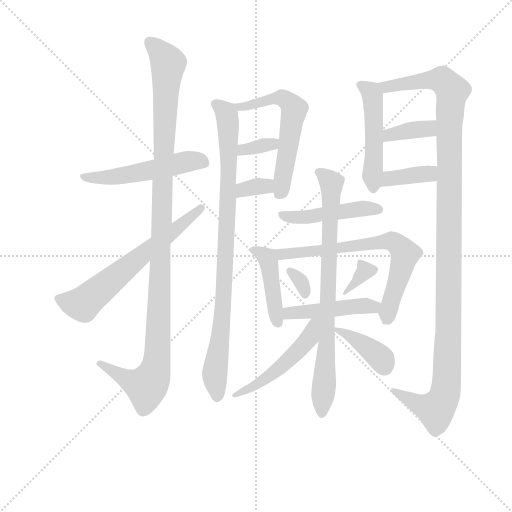
t = 0.00 s
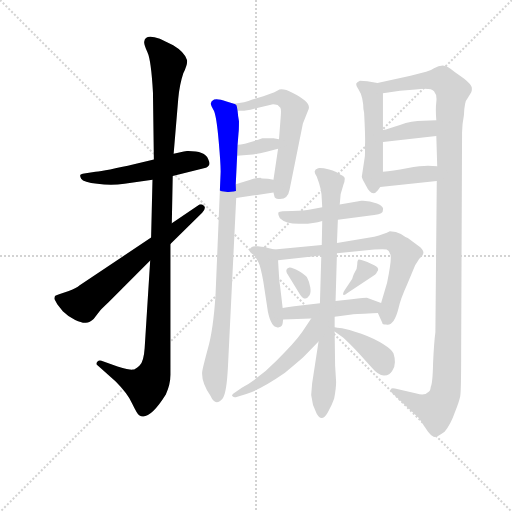
t = 2.84 s
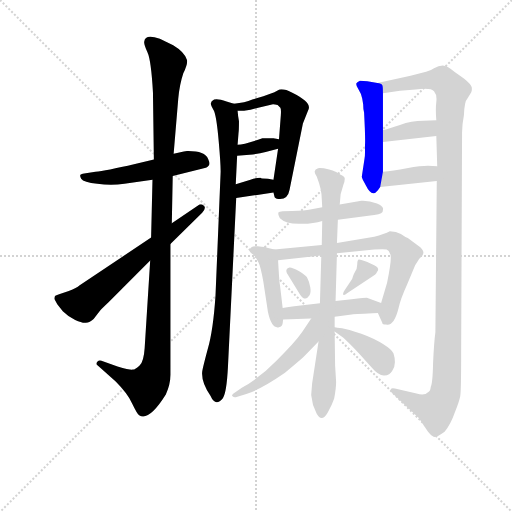
t = 5.68 s
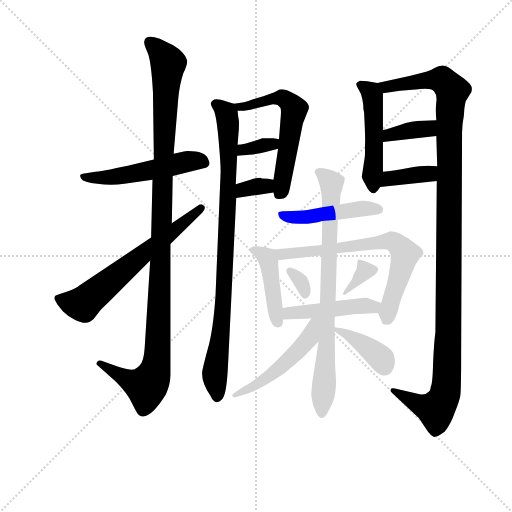
t = 8.53 s
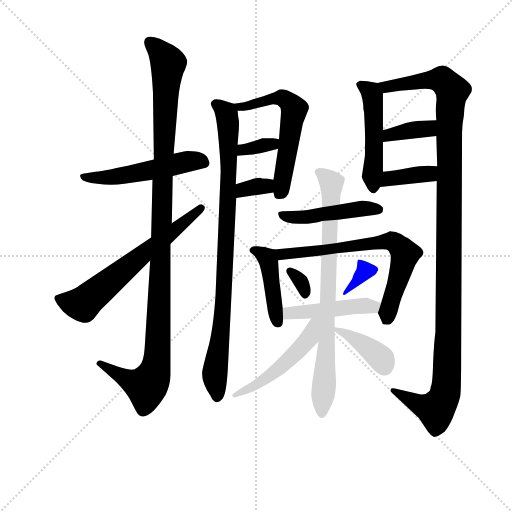
t = 11.37 s
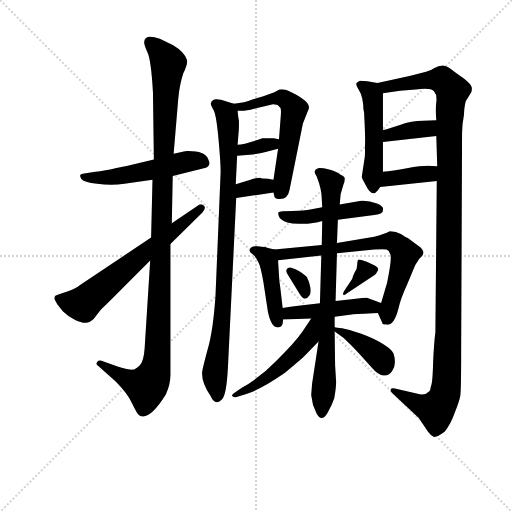
t = 14.21 s

The animated SVG that drew these frames (rendered in a browser with its animation timeline set to each time). Animation: 20 CSS @keyframes rules; one cycle of 14.21 s.

<svg version="1.1" viewBox="0 0 1024 1024" xmlns="http://www.w3.org/2000/svg">
  <g stroke="lightgray" stroke-dasharray="1,1" stroke-width="1" transform="scale(4, 4)">
    <line x1="0" y1="0" x2="256" y2="256"></line>
    <line x1="256" y1="0" x2="0" y2="256"></line>
    <line x1="128" y1="0" x2="128" y2="256"></line>
    <line x1="0" y1="128" x2="256" y2="128"></line>
  </g>
<g transform="scale(0.92, -0.92) translate(60, -900)">
   <style type="text/css">
    @keyframes keyframes0 {
      from {
       stroke: blue;
       stroke-dashoffset: 521;
       stroke-width: 128;
       }
       63% {
       animation-timing-function: step-end;
       stroke: blue;
       stroke-dashoffset: 0;
       stroke-width: 128;
       }
       to {
       stroke: black;
       stroke-width: 1024;
       }
       }
       #make-me-a-hanzi-animation-0 {
         animation: keyframes0 0.673991s both;
         animation-delay: 0.000000s;
         animation-timing-function: linear;
       }
    @keyframes keyframes1 {
      from {
       stroke: blue;
       stroke-dashoffset: 1140;
       stroke-width: 128;
       }
       79% {
       animation-timing-function: step-end;
       stroke: blue;
       stroke-dashoffset: 0;
       stroke-width: 128;
       }
       to {
       stroke: black;
       stroke-width: 1024;
       }
       }
       #make-me-a-hanzi-animation-1 {
         animation: keyframes1 1.177734s both;
         animation-delay: 0.673991s;
         animation-timing-function: linear;
       }
    @keyframes keyframes2 {
      from {
       stroke: blue;
       stroke-dashoffset: 641;
       stroke-width: 128;
       }
       68% {
       animation-timing-function: step-end;
       stroke: blue;
       stroke-dashoffset: 0;
       stroke-width: 128;
       }
       to {
       stroke: black;
       stroke-width: 1024;
       }
       }
       #make-me-a-hanzi-animation-2 {
         animation: keyframes2 0.771647s both;
         animation-delay: 1.851725s;
         animation-timing-function: linear;
       }
    @keyframes keyframes3 {
      from {
       stroke: blue;
       stroke-dashoffset: 904;
       stroke-width: 128;
       }
       75% {
       animation-timing-function: step-end;
       stroke: blue;
       stroke-dashoffset: 0;
       stroke-width: 128;
       }
       to {
       stroke: black;
       stroke-width: 1024;
       }
       }
       #make-me-a-hanzi-animation-3 {
         animation: keyframes3 0.985677s both;
         animation-delay: 2.623372s;
         animation-timing-function: linear;
       }
    @keyframes keyframes4 {
      from {
       stroke: blue;
       stroke-dashoffset: 579;
       stroke-width: 128;
       }
       65% {
       animation-timing-function: step-end;
       stroke: blue;
       stroke-dashoffset: 0;
       stroke-width: 128;
       }
       to {
       stroke: black;
       stroke-width: 1024;
       }
       }
       #make-me-a-hanzi-animation-4 {
         animation: keyframes4 0.721191s both;
         animation-delay: 3.609049s;
         animation-timing-function: linear;
       }
    @keyframes keyframes5 {
      from {
       stroke: blue;
       stroke-dashoffset: 339;
       stroke-width: 128;
       }
       52% {
       animation-timing-function: step-end;
       stroke: blue;
       stroke-dashoffset: 0;
       stroke-width: 128;
       }
       to {
       stroke: black;
       stroke-width: 1024;
       }
       }
       #make-me-a-hanzi-animation-5 {
         animation: keyframes5 0.525879s both;
         animation-delay: 4.330241s;
         animation-timing-function: linear;
       }
    @keyframes keyframes6 {
      from {
       stroke: blue;
       stroke-dashoffset: 331;
       stroke-width: 128;
       }
       52% {
       animation-timing-function: step-end;
       stroke: blue;
       stroke-dashoffset: 0;
       stroke-width: 128;
       }
       to {
       stroke: black;
       stroke-width: 1024;
       }
       }
       #make-me-a-hanzi-animation-6 {
         animation: keyframes6 0.519368s both;
         animation-delay: 4.856120s;
         animation-timing-function: linear;
       }
    @keyframes keyframes7 {
      from {
       stroke: blue;
       stroke-dashoffset: 489;
       stroke-width: 128;
       }
       61% {
       animation-timing-function: step-end;
       stroke: blue;
       stroke-dashoffset: 0;
       stroke-width: 128;
       }
       to {
       stroke: black;
       stroke-width: 1024;
       }
       }
       #make-me-a-hanzi-animation-7 {
         animation: keyframes7 0.647949s both;
         animation-delay: 5.375488s;
         animation-timing-function: linear;
       }
    @keyframes keyframes8 {
      from {
       stroke: blue;
       stroke-dashoffset: 1224;
       stroke-width: 128;
       }
       80% {
       animation-timing-function: step-end;
       stroke: blue;
       stroke-dashoffset: 0;
       stroke-width: 128;
       }
       to {
       stroke: black;
       stroke-width: 1024;
       }
       }
       #make-me-a-hanzi-animation-8 {
         animation: keyframes8 1.246094s both;
         animation-delay: 6.023437s;
         animation-timing-function: linear;
       }
    @keyframes keyframes9 {
      from {
       stroke: blue;
       stroke-dashoffset: 368;
       stroke-width: 128;
       }
       55% {
       animation-timing-function: step-end;
       stroke: blue;
       stroke-dashoffset: 0;
       stroke-width: 128;
       }
       to {
       stroke: black;
       stroke-width: 1024;
       }
       }
       #make-me-a-hanzi-animation-9 {
         animation: keyframes9 0.549479s both;
         animation-delay: 7.269531s;
         animation-timing-function: linear;
       }
    @keyframes keyframes10 {
      from {
       stroke: blue;
       stroke-dashoffset: 379;
       stroke-width: 128;
       }
       55% {
       animation-timing-function: step-end;
       stroke: blue;
       stroke-dashoffset: 0;
       stroke-width: 128;
       }
       to {
       stroke: black;
       stroke-width: 1024;
       }
       }
       #make-me-a-hanzi-animation-10 {
         animation: keyframes10 0.558431s both;
         animation-delay: 7.819010s;
         animation-timing-function: linear;
       }
    @keyframes keyframes11 {
      from {
       stroke: blue;
       stroke-dashoffset: 469;
       stroke-width: 128;
       }
       60% {
       animation-timing-function: step-end;
       stroke: blue;
       stroke-dashoffset: 0;
       stroke-width: 128;
       }
       to {
       stroke: black;
       stroke-width: 1024;
       }
       }
       #make-me-a-hanzi-animation-11 {
         animation: keyframes11 0.631673s both;
         animation-delay: 8.377441s;
         animation-timing-function: linear;
       }
    @keyframes keyframes12 {
      from {
       stroke: blue;
       stroke-dashoffset: 431;
       stroke-width: 128;
       }
       58% {
       animation-timing-function: step-end;
       stroke: blue;
       stroke-dashoffset: 0;
       stroke-width: 128;
       }
       to {
       stroke: black;
       stroke-width: 1024;
       }
       }
       #make-me-a-hanzi-animation-12 {
         animation: keyframes12 0.600749s both;
         animation-delay: 9.009115s;
         animation-timing-function: linear;
       }
    @keyframes keyframes13 {
      from {
       stroke: blue;
       stroke-dashoffset: 693;
       stroke-width: 128;
       }
       69% {
       animation-timing-function: step-end;
       stroke: blue;
       stroke-dashoffset: 0;
       stroke-width: 128;
       }
       to {
       stroke: black;
       stroke-width: 1024;
       }
       }
       #make-me-a-hanzi-animation-13 {
         animation: keyframes13 0.813965s both;
         animation-delay: 9.609863s;
         animation-timing-function: linear;
       }
    @keyframes keyframes14 {
      from {
       stroke: blue;
       stroke-dashoffset: 315;
       stroke-width: 128;
       }
       51% {
       animation-timing-function: step-end;
       stroke: blue;
       stroke-dashoffset: 0;
       stroke-width: 128;
       }
       to {
       stroke: black;
       stroke-width: 1024;
       }
       }
       #make-me-a-hanzi-animation-14 {
         animation: keyframes14 0.506348s both;
         animation-delay: 10.423828s;
         animation-timing-function: linear;
       }
    @keyframes keyframes15 {
      from {
       stroke: blue;
       stroke-dashoffset: 343;
       stroke-width: 128;
       }
       53% {
       animation-timing-function: step-end;
       stroke: blue;
       stroke-dashoffset: 0;
       stroke-width: 128;
       }
       to {
       stroke: black;
       stroke-width: 1024;
       }
       }
       #make-me-a-hanzi-animation-15 {
         animation: keyframes15 0.529134s both;
         animation-delay: 10.930176s;
         animation-timing-function: linear;
       }
    @keyframes keyframes16 {
      from {
       stroke: blue;
       stroke-dashoffset: 459;
       stroke-width: 128;
       }
       60% {
       animation-timing-function: step-end;
       stroke: blue;
       stroke-dashoffset: 0;
       stroke-width: 128;
       }
       to {
       stroke: black;
       stroke-width: 1024;
       }
       }
       #make-me-a-hanzi-animation-16 {
         animation: keyframes16 0.623535s both;
         animation-delay: 11.459310s;
         animation-timing-function: linear;
       }
    @keyframes keyframes17 {
      from {
       stroke: blue;
       stroke-dashoffset: 790;
       stroke-width: 128;
       }
       72% {
       animation-timing-function: step-end;
       stroke: blue;
       stroke-dashoffset: 0;
       stroke-width: 128;
       }
       to {
       stroke: black;
       stroke-width: 1024;
       }
       }
       #make-me-a-hanzi-animation-17 {
         animation: keyframes17 0.892904s both;
         animation-delay: 12.082845s;
         animation-timing-function: linear;
       }
    @keyframes keyframes18 {
      from {
       stroke: blue;
       stroke-dashoffset: 507;
       stroke-width: 128;
       }
       62% {
       animation-timing-function: step-end;
       stroke: blue;
       stroke-dashoffset: 0;
       stroke-width: 128;
       }
       to {
       stroke: black;
       stroke-width: 1024;
       }
       }
       #make-me-a-hanzi-animation-18 {
         animation: keyframes18 0.662598s both;
         animation-delay: 12.975749s;
         animation-timing-function: linear;
       }
    @keyframes keyframes19 {
      from {
       stroke: blue;
       stroke-dashoffset: 393;
       stroke-width: 128;
       }
       56% {
       animation-timing-function: step-end;
       stroke: blue;
       stroke-dashoffset: 0;
       stroke-width: 128;
       }
       to {
       stroke: black;
       stroke-width: 1024;
       }
       }
       #make-me-a-hanzi-animation-19 {
         animation: keyframes19 0.569824s both;
         animation-delay: 13.638346s;
         animation-timing-function: linear;
       }
</style>
<path d="M 339.5 570.5 L 317.5 565.5 L 274.5 553.5 L 233.5 543.5 Q 168.5 528.5 147.5 526.5 L 126.5 523.5 Q 118.5 522.5 115.5 520.5 Q 112.5 518.5 116.5 511.5 Q 121.5 503.5 151.5 500.5 Q 181.5 496.5 210.5 500.5 L 271.5 509.5 L 315.5 517.5 L 387.5 535.5 Q 389.5 535.5 393.5 539.5 Q 397.5 543.5 392.5 554.5 Q 385.5 571.5 349.5 571.5 L 346.5 571.5 Q 339.5 571.5 339.5 570.5 Z" fill="lightgray"></path> 
<path d="M 317.5 565.5 L 327.5 685.5 Q 330.5 716.5 338.5 740.5 Q 348.5 761.5 346.5 769.5 Q 341.5 786.5 316.5 801.5 L 287.5 815.5 Q 255.5 827.5 253.5 809.5 Q 252.5 803.5 260.5 786.5 Q 268.5 769.5 272.5 699.5 L 274.5 553.5 L 271.5 509.5 L 268.5 383.5 L 266.5 333.5 L 254.5 143.5 Q 252.5 113.5 243.5 105.5 Q 234.5 96.5 228.5 96.5 Q 222.5 95.5 195.5 103.5 L 160.5 115.5 Q 155.5 117.5 151.5 113.5 Q 147.5 108.5 152.5 105.5 L 191.5 70.5 Q 217.5 44.5 227.5 22.5 Q 238.5 -0.5 242.5 -2.5 Q 263.5 -16.5 300.5 42.5 Q 310.5 64.5 310.5 85.5 L 310.5 369.5 L 313.5 414.5 L 315.5 517.5 L 317.5 565.5 Z" fill="lightgray"></path> 
<path d="M 268.5 383.5 L 112.5 279.5 Q 107.5 274.5 89.5 267.5 L 68.5 260.5 Q 61.5 258.5 59.5 256.5 Q 57.5 250.5 58.5 249.5 L 64.5 238.5 L 76.5 223.5 Q 88.5 211.5 103.5 204.5 Q 118.5 197.5 126.5 198.5 Q 135.5 198.5 143.5 206.5 L 156.5 223.5 Q 156.5 224.5 176.5 243.5 L 266.5 333.5 L 310.5 369.5 L 379.5 437.5 Q 389.5 448.5 382.5 453.5 Q 376.5 458.5 370.5 453.5 L 313.5 414.5 L 268.5 383.5 Z" fill="lightgray"></path> 
<path d="M 448.5 674.5 L 432.5 679.5 Q 412.5 686.5 405.5 683.5 Q 398.5 679.5 398.5 675.5 Q 397.5 672.5 404.5 660.5 Q 410.5 649.5 415.5 592.5 Q 420.5 535.5 419.5 522.5 L 408.5 257.5 Q 403.5 181.5 391.5 140.5 Q 380.5 99.5 379.5 91.5 Q 377.5 68.5 397.5 39.5 Q 408.5 14.5 424.5 34.5 Q 432.5 45.5 435.5 101.5 L 453.5 469.5 L 452.5 499.5 L 455.5 561.5 L 456.5 585.5 L 458.5 610.5 Q 459.5 616.5 459.5 636.5 Q 457.5 646.5 456.5 659.5 C 454.5 672.5 454.5 672.5 448.5 674.5 Z" fill="lightgray"></path> 
<path d="M 534.5 481.5 L 536.5 473.5 Q 536.5 468.5 545.5 467.5 Q 565.5 465.5 569.5 487.5 L 598.5 631.5 L 609.5 659.5 Q 620.5 676.5 575.5 698.5 Q 558.5 707.5 547.5 705.5 L 536.5 699.5 L 512.5 690.5 L 488.5 683.5 Q 472.5 676.5 448.5 674.5 C 418.5 671.5 426.5 659.5 456.5 659.5 L 470.5 659.5 L 484.5 661.5 L 533.5 673.5 Q 537.5 673.5 543.5 671.5 L 549.5 665.5 Q 551.5 662.5 550.5 649.5 L 546.5 597.5 L 544.5 576.5 L 534.5 509.5 L 534.5 481.5 Z" fill="lightgray"></path> 
<path d="M 455.5 561.5 L 482.5 563.5 Q 502.5 565.5 517.5 569.5 L 544.5 576.5 C 573.5 584.5 576.5 592.5 546.5 597.5 L 534.5 599.5 L 510.5 599.5 Q 471.5 585.5 456.5 585.5 C 426.5 584.5 425.5 559.5 455.5 561.5 Z" fill="lightgray"></path> 
<path d="M 453.5 469.5 L 534.5 481.5 C 564.5 485.5 564.5 504.5 534.5 509.5 L 522.5 511.5 Q 506.5 511.5 506.5 513.5 Q 496.5 513.5 484.5 509.5 L 452.5 499.5 C 423.5 490.5 423.5 465.5 453.5 469.5 Z" fill="lightgray"></path> 
<path d="M 760.5 719.5 L 738.5 723.5 L 722.5 724.5 Q 715.5 721.5 714.5 718.5 Q 713.5 714.5 719.5 705.5 Q 725.5 696.5 727.5 685.5 L 729.5 673.5 Q 729.5 663.5 731.5 655.5 Q 734.5 599.5 733.5 585.5 L 733.5 569.5 Q 733.5 559.5 732.5 555.5 L 726.5 515.5 Q 726.5 512.5 735.5 496.5 Q 748.5 469.5 761.5 486.5 L 766.5 493.5 L 772.5 526.5 L 772.5 591.5 L 772.5 617.5 L 772.5 697.5 C 772.5 717.5 772.5 717.5 760.5 719.5 Z" fill="lightgray"></path> 
<path d="M 889.5 506.5 L 886.5 177.5 Q 883.5 155.5 881.5 111.5 Q 880.5 66.5 876.5 59.5 Q 875.5 49.5 870.5 47.5 Q 863.5 39.5 845.5 44.5 L 798.5 55.5 Q 790.5 57.5 789.5 53.5 Q 788.5 49.5 792.5 45.5 L 850.5 -8.5 L 870.5 -38.5 Q 877.5 -47.5 882.5 -49.5 Q 888.5 -51.5 906.5 -38.5 Q 919.5 -23.5 928.5 2.5 Q 938.5 27.5 940.5 38.5 Q 942.5 49.5 942.5 132.5 L 944.5 612.5 Q 944.5 628.5 948.5 649.5 Q 949.5 679.5 956.5 686.5 L 964.5 699.5 Q 966.5 704.5 965.5 710.5 Q 964.5 716.5 948.5 729.5 L 928.5 743.5 Q 911.5 757.5 902.5 757.5 Q 893.5 757.5 883.5 751.5 Q 874.5 744.5 832.5 735.5 L 760.5 719.5 C 731.5 712.5 742.5 693.5 772.5 697.5 L 809.5 702.5 L 843.5 705.5 Q 877.5 709.5 883.5 701.5 Q 890.5 693.5 888.5 678.5 Q 886.5 662.5 888.5 638.5 L 888.5 604.5 L 890.5 538.5 L 889.5 506.5 Z" fill="lightgray"></path> 
<path d="M 772.5 591.5 L 888.5 604.5 C 918.5 607.5 918.5 639.5 888.5 638.5 L 860.5 637.5 Q 834.5 637.5 809.5 628.5 Q 783.5 619.5 772.5 617.5 C 743.5 611.5 742.5 588.5 772.5 591.5 Z" fill="lightgray"></path> 
<path d="M 766.5 493.5 L 889.5 506.5 C 919.5 509.5 920.5 537.5 890.5 538.5 L 870.5 539.5 Q 855.5 539.5 824.5 534.5 Q 793.5 528.5 772.5 526.5 C 742.5 523.5 736.5 490.5 766.5 493.5 Z" fill="lightgray"></path> 
<path d="M 725.5 463.5 L 678.5 455.5 L 640.5 449.5 L 614.5 444.5 Q 603.5 441.5 575.5 441.5 Q 548.5 441.5 545.5 438.5 Q 543.5 434.5 548.5 425.5 Q 560.5 413.5 589.5 413.5 Q 619.5 412.5 640.5 419.5 L 674.5 422.5 L 753.5 432.5 Q 764.5 434.5 768.5 436.5 Q 772.5 437.5 772.5 443.5 Q 775.5 450.5 759.5 457.5 Q 741.5 464.5 725.5 463.5 Z" fill="lightgray"></path> 
<path d="M 536.5 357.5 L 520.5 361.5 Q 518.5 362.5 500.5 364.5 Q 482.5 366.5 482.5 354.5 Q 483.5 351.5 491.5 345.5 Q 497.5 339.5 501.5 330.5 Q 506.5 321.5 512.5 287.5 L 522.5 221.5 Q 530.5 184.5 546.5 188.5 Q 553.5 190.5 554.5 197.5 L 555.5 205.5 L 554.5 230.5 L 548.5 281.5 Q 547.5 281.5 544.5 334.5 C 543.5 355.5 543.5 355.5 536.5 357.5 Z" fill="lightgray"></path> 
<path d="M 639.5 367.5 L 536.5 357.5 C 506.5 354.5 514.5 331.5 544.5 334.5 L 638.5 344.5 L 672.5 349.5 L 753.5 357.5 Q 774.5 358.5 780.5 357.5 Q 785.5 355.5 788.5 347.5 Q 792.5 338.5 781.5 285.5 L 768.5 241.5 C 761.5 218.5 761.5 220.5 761.5 219.5 L 771.5 197.5 Q 770.5 194.5 779.5 194.5 Q 796.5 190.5 806.5 230.5 Q 810.5 249.5 825.5 282.5 L 842.5 323.5 L 851.5 337.5 L 857.5 343.5 Q 866.5 354.5 848.5 366.5 L 826.5 382.5 Q 821.5 384.5 811.5 391.5 Q 801.5 397.5 787.5 397.5 Q 775.5 391.5 753.5 385.5 L 672.5 371.5 L 639.5 367.5 Z" fill="lightgray"></path> 
<path d="M 563.5 306.5 L 592.5 259.5 Q 603.5 243.5 612.5 257.5 Q 616.5 263.5 614.5 275.5 Q 612.5 287.5 608.5 294.5 Q 607.5 300.5 590.5 310.5 Q 573.5 319.5 569.5 318.5 Q 559.5 315.5 563.5 306.5 Z" fill="lightgray"></path> 
<path d="M 694.5 262.5 L 753.5 301.5 Q 755.5 302.5 758.5 306.5 Q 759.5 309.5 761.5 311.5 Q 764.5 318.5 753.5 323.5 L 738.5 330.5 Q 721.5 337.5 718.5 335.5 Q 716.5 332.5 716.5 324.5 Q 716.5 315.5 711.5 308.5 Q 707.5 301.5 705.5 293.5 L 689.5 269.5 Q 685.5 263.5 685.5 260.5 Q 687.5 256.5 694.5 262.5 Z" fill="lightgray"></path> 
<path d="M 555.5 205.5 L 616.5 207.5 L 667.5 211.5 L 704.5 216.5 Q 714.5 217.5 761.5 219.5 C 791.5 220.5 796.5 231.5 768.5 241.5 L 737.5 252.5 Q 734.5 252.5 704.5 249.5 L 669.5 245.5 L 635.5 240.5 L 579.5 234.5 Q 576.5 234.5 554.5 230.5 C 524.5 225.5 525.5 204.5 555.5 205.5 Z" fill="lightgray"></path> 
<path d="M 678.5 455.5 L 680.5 477.5 L 686.5 498.5 Q 689.5 505.5 689.5 511.5 Q 689.5 516.5 679.5 520.5 Q 671.5 527.5 655.5 531.5 Q 639.5 535.5 631.5 534.5 Q 624.5 532.5 624.5 528.5 Q 622.5 525.5 628.5 516.5 Q 639.5 488.5 639.5 467.5 L 640.5 449.5 L 640.5 419.5 L 639.5 367.5 L 638.5 344.5 L 635.5 240.5 L 632.5 157.5 L 618.5 66.5 L 616.5 41.5 L 620.5 19.5 L 628.5 0.5 Q 639.5 -19.5 652.5 3.5 Q 661.5 18.5 666.5 33.5 Q 671.5 60.5 670.5 73.5 L 668.5 105.5 L 667.5 179.5 L 667.5 188.5 L 667.5 211.5 L 669.5 245.5 L 672.5 349.5 L 672.5 371.5 L 674.5 422.5 L 678.5 455.5 Z" fill="lightgray"></path> 
<path d="M 616.5 207.5 L 596.5 177.5 Q 579.5 153.5 541.5 116.5 Q 504.5 78.5 466.5 57.5 L 451.5 47.5 Q 443.5 42.5 444.5 39.5 Q 446.5 35.5 452.5 36.5 L 475.5 43.5 Q 507.5 53.5 559.5 89.5 Q 594.5 118.5 603.5 127.5 L 632.5 157.5 C 682.5 209.5 633.5 232.5 616.5 207.5 Z" fill="lightgray"></path> 
<path d="M 667.5 179.5 L 686.5 165.5 Q 700.5 152.5 720.5 131.5 L 747.5 101.5 Q 763.5 82.5 775.5 83.5 Q 787.5 84.5 792.5 93.5 Q 798.5 101.5 798.5 112.5 Q 798.5 122.5 795.5 131.5 Q 792.5 139.5 773.5 151.5 Q 755.5 163.5 725.5 174.5 Q 695.5 184.5 683.5 186.5 Q 671.5 187.5 667.5 188.5 C 651.5 191.5 651.5 191.5 667.5 179.5 Z" fill="lightgray"></path> 
      <clipPath id="make-me-a-hanzi-clip-0">
      <path d="M 339.5 570.5 L 317.5 565.5 L 274.5 553.5 L 233.5 543.5 Q 168.5 528.5 147.5 526.5 L 126.5 523.5 Q 118.5 522.5 115.5 520.5 Q 112.5 518.5 116.5 511.5 Q 121.5 503.5 151.5 500.5 Q 181.5 496.5 210.5 500.5 L 271.5 509.5 L 315.5 517.5 L 387.5 535.5 Q 389.5 535.5 393.5 539.5 Q 397.5 543.5 392.5 554.5 Q 385.5 571.5 349.5 571.5 L 346.5 571.5 Q 339.5 571.5 339.5 570.5 Z" fill="lightgray"></path>
      </clipPath>
      <path clip-path="url(#make-me-a-hanzi-clip-0)" d="M 122.5 516.5 L 188.5 515.5 L 338.5 547.5 L 384.5 546.5 " fill="none" id="make-me-a-hanzi-animation-0" stroke-dasharray="393 786" stroke-linecap="round"></path>

      <clipPath id="make-me-a-hanzi-clip-1">
      <path d="M 317.5 565.5 L 327.5 685.5 Q 330.5 716.5 338.5 740.5 Q 348.5 761.5 346.5 769.5 Q 341.5 786.5 316.5 801.5 L 287.5 815.5 Q 255.5 827.5 253.5 809.5 Q 252.5 803.5 260.5 786.5 Q 268.5 769.5 272.5 699.5 L 274.5 553.5 L 271.5 509.5 L 268.5 383.5 L 266.5 333.5 L 254.5 143.5 Q 252.5 113.5 243.5 105.5 Q 234.5 96.5 228.5 96.5 Q 222.5 95.5 195.5 103.5 L 160.5 115.5 Q 155.5 117.5 151.5 113.5 Q 147.5 108.5 152.5 105.5 L 191.5 70.5 Q 217.5 44.5 227.5 22.5 Q 238.5 -0.5 242.5 -2.5 Q 263.5 -16.5 300.5 42.5 Q 310.5 64.5 310.5 85.5 L 310.5 369.5 L 313.5 414.5 L 315.5 517.5 L 317.5 565.5 Z" fill="lightgray"></path>
      </clipPath>
      <path clip-path="url(#make-me-a-hanzi-clip-1)" d="M 265.5 808.5 L 305.5 761.5 L 279.5 109.5 L 272.5 81.5 L 258.5 59.5 L 211.5 77.5 L 156.5 110.5 " fill="none" id="make-me-a-hanzi-animation-1" stroke-dasharray="1012 2024" stroke-linecap="round"></path>

      <clipPath id="make-me-a-hanzi-clip-2">
      <path d="M 268.5 383.5 L 112.5 279.5 Q 107.5 274.5 89.5 267.5 L 68.5 260.5 Q 61.5 258.5 59.5 256.5 Q 57.5 250.5 58.5 249.5 L 64.5 238.5 L 76.5 223.5 Q 88.5 211.5 103.5 204.5 Q 118.5 197.5 126.5 198.5 Q 135.5 198.5 143.5 206.5 L 156.5 223.5 Q 156.5 224.5 176.5 243.5 L 266.5 333.5 L 310.5 369.5 L 379.5 437.5 Q 389.5 448.5 382.5 453.5 Q 376.5 458.5 370.5 453.5 L 313.5 414.5 L 268.5 383.5 Z" fill="lightgray"></path>
      </clipPath>
      <path clip-path="url(#make-me-a-hanzi-clip-2)" d="M 66.5 251.5 L 120.5 239.5 L 376.5 447.5 " fill="none" id="make-me-a-hanzi-animation-2" stroke-dasharray="513 1026" stroke-linecap="round"></path>

      <clipPath id="make-me-a-hanzi-clip-3">
      <path d="M 448.5 674.5 L 432.5 679.5 Q 412.5 686.5 405.5 683.5 Q 398.5 679.5 398.5 675.5 Q 397.5 672.5 404.5 660.5 Q 410.5 649.5 415.5 592.5 Q 420.5 535.5 419.5 522.5 L 408.5 257.5 Q 403.5 181.5 391.5 140.5 Q 380.5 99.5 379.5 91.5 Q 377.5 68.5 397.5 39.5 Q 408.5 14.5 424.5 34.5 Q 432.5 45.5 435.5 101.5 L 453.5 469.5 L 452.5 499.5 L 455.5 561.5 L 456.5 585.5 L 458.5 610.5 Q 459.5 616.5 459.5 636.5 Q 457.5 646.5 456.5 659.5 C 454.5 672.5 454.5 672.5 448.5 674.5 Z" fill="lightgray"></path>
      </clipPath>
      <path clip-path="url(#make-me-a-hanzi-clip-3)" d="M 407.5 674.5 L 433.5 650.5 L 437.5 554.5 L 421.5 186.5 L 406.5 86.5 L 411.5 39.5 " fill="none" id="make-me-a-hanzi-animation-3" stroke-dasharray="776 1552" stroke-linecap="round"></path>

      <clipPath id="make-me-a-hanzi-clip-4">
      <path d="M 534.5 481.5 L 536.5 473.5 Q 536.5 468.5 545.5 467.5 Q 565.5 465.5 569.5 487.5 L 598.5 631.5 L 609.5 659.5 Q 620.5 676.5 575.5 698.5 Q 558.5 707.5 547.5 705.5 L 536.5 699.5 L 512.5 690.5 L 488.5 683.5 Q 472.5 676.5 448.5 674.5 C 418.5 671.5 426.5 659.5 456.5 659.5 L 470.5 659.5 L 484.5 661.5 L 533.5 673.5 Q 537.5 673.5 543.5 671.5 L 549.5 665.5 Q 551.5 662.5 550.5 649.5 L 546.5 597.5 L 544.5 576.5 L 534.5 509.5 L 534.5 481.5 Z" fill="lightgray"></path>
      </clipPath>
      <path clip-path="url(#make-me-a-hanzi-clip-4)" d="M 456.5 673.5 L 463.5 666.5 L 552.5 687.5 L 579.5 662.5 L 547.5 480.5 " fill="none" id="make-me-a-hanzi-animation-4" stroke-dasharray="451 902" stroke-linecap="round"></path>

      <clipPath id="make-me-a-hanzi-clip-5">
      <path d="M 455.5 561.5 L 482.5 563.5 Q 502.5 565.5 517.5 569.5 L 544.5 576.5 C 573.5 584.5 576.5 592.5 546.5 597.5 L 534.5 599.5 L 510.5 599.5 Q 471.5 585.5 456.5 585.5 C 426.5 584.5 425.5 559.5 455.5 561.5 Z" fill="lightgray"></path>
      </clipPath>
      <path clip-path="url(#make-me-a-hanzi-clip-5)" d="M 461.5 567.5 L 468.5 574.5 L 539.5 592.5 " fill="none" id="make-me-a-hanzi-animation-5" stroke-dasharray="211 422" stroke-linecap="round"></path>

      <clipPath id="make-me-a-hanzi-clip-6">
      <path d="M 453.5 469.5 L 534.5 481.5 C 564.5 485.5 564.5 504.5 534.5 509.5 L 522.5 511.5 Q 506.5 511.5 506.5 513.5 Q 496.5 513.5 484.5 509.5 L 452.5 499.5 C 423.5 490.5 423.5 465.5 453.5 469.5 Z" fill="lightgray"></path>
      </clipPath>
      <path clip-path="url(#make-me-a-hanzi-clip-6)" d="M 459.5 477.5 L 473.5 489.5 L 511.5 494.5 L 527.5 502.5 " fill="none" id="make-me-a-hanzi-animation-6" stroke-dasharray="203 406" stroke-linecap="round"></path>

      <clipPath id="make-me-a-hanzi-clip-7">
      <path d="M 760.5 719.5 L 738.5 723.5 L 722.5 724.5 Q 715.5 721.5 714.5 718.5 Q 713.5 714.5 719.5 705.5 Q 725.5 696.5 727.5 685.5 L 729.5 673.5 Q 729.5 663.5 731.5 655.5 Q 734.5 599.5 733.5 585.5 L 733.5 569.5 Q 733.5 559.5 732.5 555.5 L 726.5 515.5 Q 726.5 512.5 735.5 496.5 Q 748.5 469.5 761.5 486.5 L 766.5 493.5 L 772.5 526.5 L 772.5 591.5 L 772.5 617.5 L 772.5 697.5 C 772.5 717.5 772.5 717.5 760.5 719.5 Z" fill="lightgray"></path>
      </clipPath>
      <path clip-path="url(#make-me-a-hanzi-clip-7)" d="M 723.5 714.5 L 740.5 705.5 L 750.5 690.5 L 749.5 494.5 " fill="none" id="make-me-a-hanzi-animation-7" stroke-dasharray="361 722" stroke-linecap="round"></path>

      <clipPath id="make-me-a-hanzi-clip-8">
      <path d="M 889.5 506.5 L 886.5 177.5 Q 883.5 155.5 881.5 111.5 Q 880.5 66.5 876.5 59.5 Q 875.5 49.5 870.5 47.5 Q 863.5 39.5 845.5 44.5 L 798.5 55.5 Q 790.5 57.5 789.5 53.5 Q 788.5 49.5 792.5 45.5 L 850.5 -8.5 L 870.5 -38.5 Q 877.5 -47.5 882.5 -49.5 Q 888.5 -51.5 906.5 -38.5 Q 919.5 -23.5 928.5 2.5 Q 938.5 27.5 940.5 38.5 Q 942.5 49.5 942.5 132.5 L 944.5 612.5 Q 944.5 628.5 948.5 649.5 Q 949.5 679.5 956.5 686.5 L 964.5 699.5 Q 966.5 704.5 965.5 710.5 Q 964.5 716.5 948.5 729.5 L 928.5 743.5 Q 911.5 757.5 902.5 757.5 Q 893.5 757.5 883.5 751.5 Q 874.5 744.5 832.5 735.5 L 760.5 719.5 C 731.5 712.5 742.5 693.5 772.5 697.5 L 809.5 702.5 L 843.5 705.5 Q 877.5 709.5 883.5 701.5 Q 890.5 693.5 888.5 678.5 Q 886.5 662.5 888.5 638.5 L 888.5 604.5 L 890.5 538.5 L 889.5 506.5 Z" fill="lightgray"></path>
      </clipPath>
      <path clip-path="url(#make-me-a-hanzi-clip-8)" d="M 768.5 716.5 L 779.5 710.5 L 845.5 723.5 L 900.5 726.5 L 923.5 700.5 L 916.5 619.5 L 914.5 169.5 L 908.5 50.5 L 887.5 9.5 L 862.5 15.5 L 794.5 50.5 " fill="none" id="make-me-a-hanzi-animation-8" stroke-dasharray="1096 2192" stroke-linecap="round"></path>

      <clipPath id="make-me-a-hanzi-clip-9">
      <path d="M 772.5 591.5 L 888.5 604.5 C 918.5 607.5 918.5 639.5 888.5 638.5 L 860.5 637.5 Q 834.5 637.5 809.5 628.5 Q 783.5 619.5 772.5 617.5 C 743.5 611.5 742.5 588.5 772.5 591.5 Z" fill="lightgray"></path>
      </clipPath>
      <path clip-path="url(#make-me-a-hanzi-clip-9)" d="M 779.5 598.5 L 785.5 606.5 L 872.5 621.5 L 881.5 632.5 " fill="none" id="make-me-a-hanzi-animation-9" stroke-dasharray="240 480" stroke-linecap="round"></path>

      <clipPath id="make-me-a-hanzi-clip-10">
      <path d="M 766.5 493.5 L 889.5 506.5 C 919.5 509.5 920.5 537.5 890.5 538.5 L 870.5 539.5 Q 855.5 539.5 824.5 534.5 Q 793.5 528.5 772.5 526.5 C 742.5 523.5 736.5 490.5 766.5 493.5 Z" fill="lightgray"></path>
      </clipPath>
      <path clip-path="url(#make-me-a-hanzi-clip-10)" d="M 773.5 497.5 L 786.5 511.5 L 873.5 522.5 L 885.5 533.5 " fill="none" id="make-me-a-hanzi-animation-10" stroke-dasharray="251 502" stroke-linecap="round"></path>

      <clipPath id="make-me-a-hanzi-clip-11">
      <path d="M 725.5 463.5 L 678.5 455.5 L 640.5 449.5 L 614.5 444.5 Q 603.5 441.5 575.5 441.5 Q 548.5 441.5 545.5 438.5 Q 543.5 434.5 548.5 425.5 Q 560.5 413.5 589.5 413.5 Q 619.5 412.5 640.5 419.5 L 674.5 422.5 L 753.5 432.5 Q 764.5 434.5 768.5 436.5 Q 772.5 437.5 772.5 443.5 Q 775.5 450.5 759.5 457.5 Q 741.5 464.5 725.5 463.5 Z" fill="lightgray"></path>
      </clipPath>
      <path clip-path="url(#make-me-a-hanzi-clip-11)" d="M 551.5 433.5 L 609.5 427.5 L 720.5 446.5 L 762.5 444.5 " fill="none" id="make-me-a-hanzi-animation-11" stroke-dasharray="341 682" stroke-linecap="round"></path>

      <clipPath id="make-me-a-hanzi-clip-12">
      <path d="M 536.5 357.5 L 520.5 361.5 Q 518.5 362.5 500.5 364.5 Q 482.5 366.5 482.5 354.5 Q 483.5 351.5 491.5 345.5 Q 497.5 339.5 501.5 330.5 Q 506.5 321.5 512.5 287.5 L 522.5 221.5 Q 530.5 184.5 546.5 188.5 Q 553.5 190.5 554.5 197.5 L 555.5 205.5 L 554.5 230.5 L 548.5 281.5 Q 547.5 281.5 544.5 334.5 C 543.5 355.5 543.5 355.5 536.5 357.5 Z" fill="lightgray"></path>
      </clipPath>
      <path clip-path="url(#make-me-a-hanzi-clip-12)" d="M 491.5 354.5 L 520.5 340.5 L 543.5 199.5 " fill="none" id="make-me-a-hanzi-animation-12" stroke-dasharray="303 606" stroke-linecap="round"></path>

      <clipPath id="make-me-a-hanzi-clip-13">
      <path d="M 639.5 367.5 L 536.5 357.5 C 506.5 354.5 514.5 331.5 544.5 334.5 L 638.5 344.5 L 672.5 349.5 L 753.5 357.5 Q 774.5 358.5 780.5 357.5 Q 785.5 355.5 788.5 347.5 Q 792.5 338.5 781.5 285.5 L 768.5 241.5 C 761.5 218.5 761.5 220.5 761.5 219.5 L 771.5 197.5 Q 770.5 194.5 779.5 194.5 Q 796.5 190.5 806.5 230.5 Q 810.5 249.5 825.5 282.5 L 842.5 323.5 L 851.5 337.5 L 857.5 343.5 Q 866.5 354.5 848.5 366.5 L 826.5 382.5 Q 821.5 384.5 811.5 391.5 Q 801.5 397.5 787.5 397.5 Q 775.5 391.5 753.5 385.5 L 672.5 371.5 L 639.5 367.5 Z" fill="lightgray"></path>
      </clipPath>
      <path clip-path="url(#make-me-a-hanzi-clip-13)" d="M 544.5 353.5 L 553.5 346.5 L 582.5 348.5 L 778.5 375.5 L 797.5 373.5 L 820.5 347.5 L 780.5 208.5 " fill="none" id="make-me-a-hanzi-animation-13" stroke-dasharray="565 1130" stroke-linecap="round"></path>

      <clipPath id="make-me-a-hanzi-clip-14">
      <path d="M 563.5 306.5 L 592.5 259.5 Q 603.5 243.5 612.5 257.5 Q 616.5 263.5 614.5 275.5 Q 612.5 287.5 608.5 294.5 Q 607.5 300.5 590.5 310.5 Q 573.5 319.5 569.5 318.5 Q 559.5 315.5 563.5 306.5 Z" fill="lightgray"></path>
      </clipPath>
      <path clip-path="url(#make-me-a-hanzi-clip-14)" d="M 571.5 309.5 L 593.5 288.5 L 602.5 261.5 " fill="none" id="make-me-a-hanzi-animation-14" stroke-dasharray="187 374" stroke-linecap="round"></path>

      <clipPath id="make-me-a-hanzi-clip-15">
      <path d="M 694.5 262.5 L 753.5 301.5 Q 755.5 302.5 758.5 306.5 Q 759.5 309.5 761.5 311.5 Q 764.5 318.5 753.5 323.5 L 738.5 330.5 Q 721.5 337.5 718.5 335.5 Q 716.5 332.5 716.5 324.5 Q 716.5 315.5 711.5 308.5 Q 707.5 301.5 705.5 293.5 L 689.5 269.5 Q 685.5 263.5 685.5 260.5 Q 687.5 256.5 694.5 262.5 Z" fill="lightgray"></path>
      </clipPath>
      <path clip-path="url(#make-me-a-hanzi-clip-15)" d="M 721.5 329.5 L 734.5 311.5 L 689.5 264.5 " fill="none" id="make-me-a-hanzi-animation-15" stroke-dasharray="215 430" stroke-linecap="round"></path>

      <clipPath id="make-me-a-hanzi-clip-16">
      <path d="M 555.5 205.5 L 616.5 207.5 L 667.5 211.5 L 704.5 216.5 Q 714.5 217.5 761.5 219.5 C 791.5 220.5 796.5 231.5 768.5 241.5 L 737.5 252.5 Q 734.5 252.5 704.5 249.5 L 669.5 245.5 L 635.5 240.5 L 579.5 234.5 Q 576.5 234.5 554.5 230.5 C 524.5 225.5 525.5 204.5 555.5 205.5 Z" fill="lightgray"></path>
      </clipPath>
      <path clip-path="url(#make-me-a-hanzi-clip-16)" d="M 562.5 212.5 L 568.5 219.5 L 761.5 237.5 " fill="none" id="make-me-a-hanzi-animation-16" stroke-dasharray="331 662" stroke-linecap="round"></path>

      <clipPath id="make-me-a-hanzi-clip-17">
      <path d="M 678.5 455.5 L 680.5 477.5 L 686.5 498.5 Q 689.5 505.5 689.5 511.5 Q 689.5 516.5 679.5 520.5 Q 671.5 527.5 655.5 531.5 Q 639.5 535.5 631.5 534.5 Q 624.5 532.5 624.5 528.5 Q 622.5 525.5 628.5 516.5 Q 639.5 488.5 639.5 467.5 L 640.5 449.5 L 640.5 419.5 L 639.5 367.5 L 638.5 344.5 L 635.5 240.5 L 632.5 157.5 L 618.5 66.5 L 616.5 41.5 L 620.5 19.5 L 628.5 0.5 Q 639.5 -19.5 652.5 3.5 Q 661.5 18.5 666.5 33.5 Q 671.5 60.5 670.5 73.5 L 668.5 105.5 L 667.5 179.5 L 667.5 188.5 L 667.5 211.5 L 669.5 245.5 L 672.5 349.5 L 672.5 371.5 L 674.5 422.5 L 678.5 455.5 Z" fill="lightgray"></path>
      </clipPath>
      <path clip-path="url(#make-me-a-hanzi-clip-17)" d="M 633.5 524.5 L 660.5 500.5 L 651.5 171.5 L 640.5 3.5 " fill="none" id="make-me-a-hanzi-animation-17" stroke-dasharray="662 1324" stroke-linecap="round"></path>

      <clipPath id="make-me-a-hanzi-clip-18">
      <path d="M 616.5 207.5 L 596.5 177.5 Q 579.5 153.5 541.5 116.5 Q 504.5 78.5 466.5 57.5 L 451.5 47.5 Q 443.5 42.5 444.5 39.5 Q 446.5 35.5 452.5 36.5 L 475.5 43.5 Q 507.5 53.5 559.5 89.5 Q 594.5 118.5 603.5 127.5 L 632.5 157.5 C 682.5 209.5 633.5 232.5 616.5 207.5 Z" fill="lightgray"></path>
      </clipPath>
      <path clip-path="url(#make-me-a-hanzi-clip-18)" d="M 630.5 202.5 L 621.5 196.5 L 613.5 165.5 L 557.5 107.5 L 501.5 65.5 L 449.5 41.5 " fill="none" id="make-me-a-hanzi-animation-18" stroke-dasharray="379 758" stroke-linecap="round"></path>

      <clipPath id="make-me-a-hanzi-clip-19">
      <path d="M 667.5 179.5 L 686.5 165.5 Q 700.5 152.5 720.5 131.5 L 747.5 101.5 Q 763.5 82.5 775.5 83.5 Q 787.5 84.5 792.5 93.5 Q 798.5 101.5 798.5 112.5 Q 798.5 122.5 795.5 131.5 Q 792.5 139.5 773.5 151.5 Q 755.5 163.5 725.5 174.5 Q 695.5 184.5 683.5 186.5 Q 671.5 187.5 667.5 188.5 C 651.5 191.5 651.5 191.5 667.5 179.5 Z" fill="lightgray"></path>
      </clipPath>
      <path clip-path="url(#make-me-a-hanzi-clip-19)" d="M 669.5 184.5 L 712.5 164.5 L 747.5 139.5 L 769.5 119.5 L 775.5 103.5 " fill="none" id="make-me-a-hanzi-animation-19" stroke-dasharray="265 530" stroke-linecap="round"></path>

</g>
</svg>
